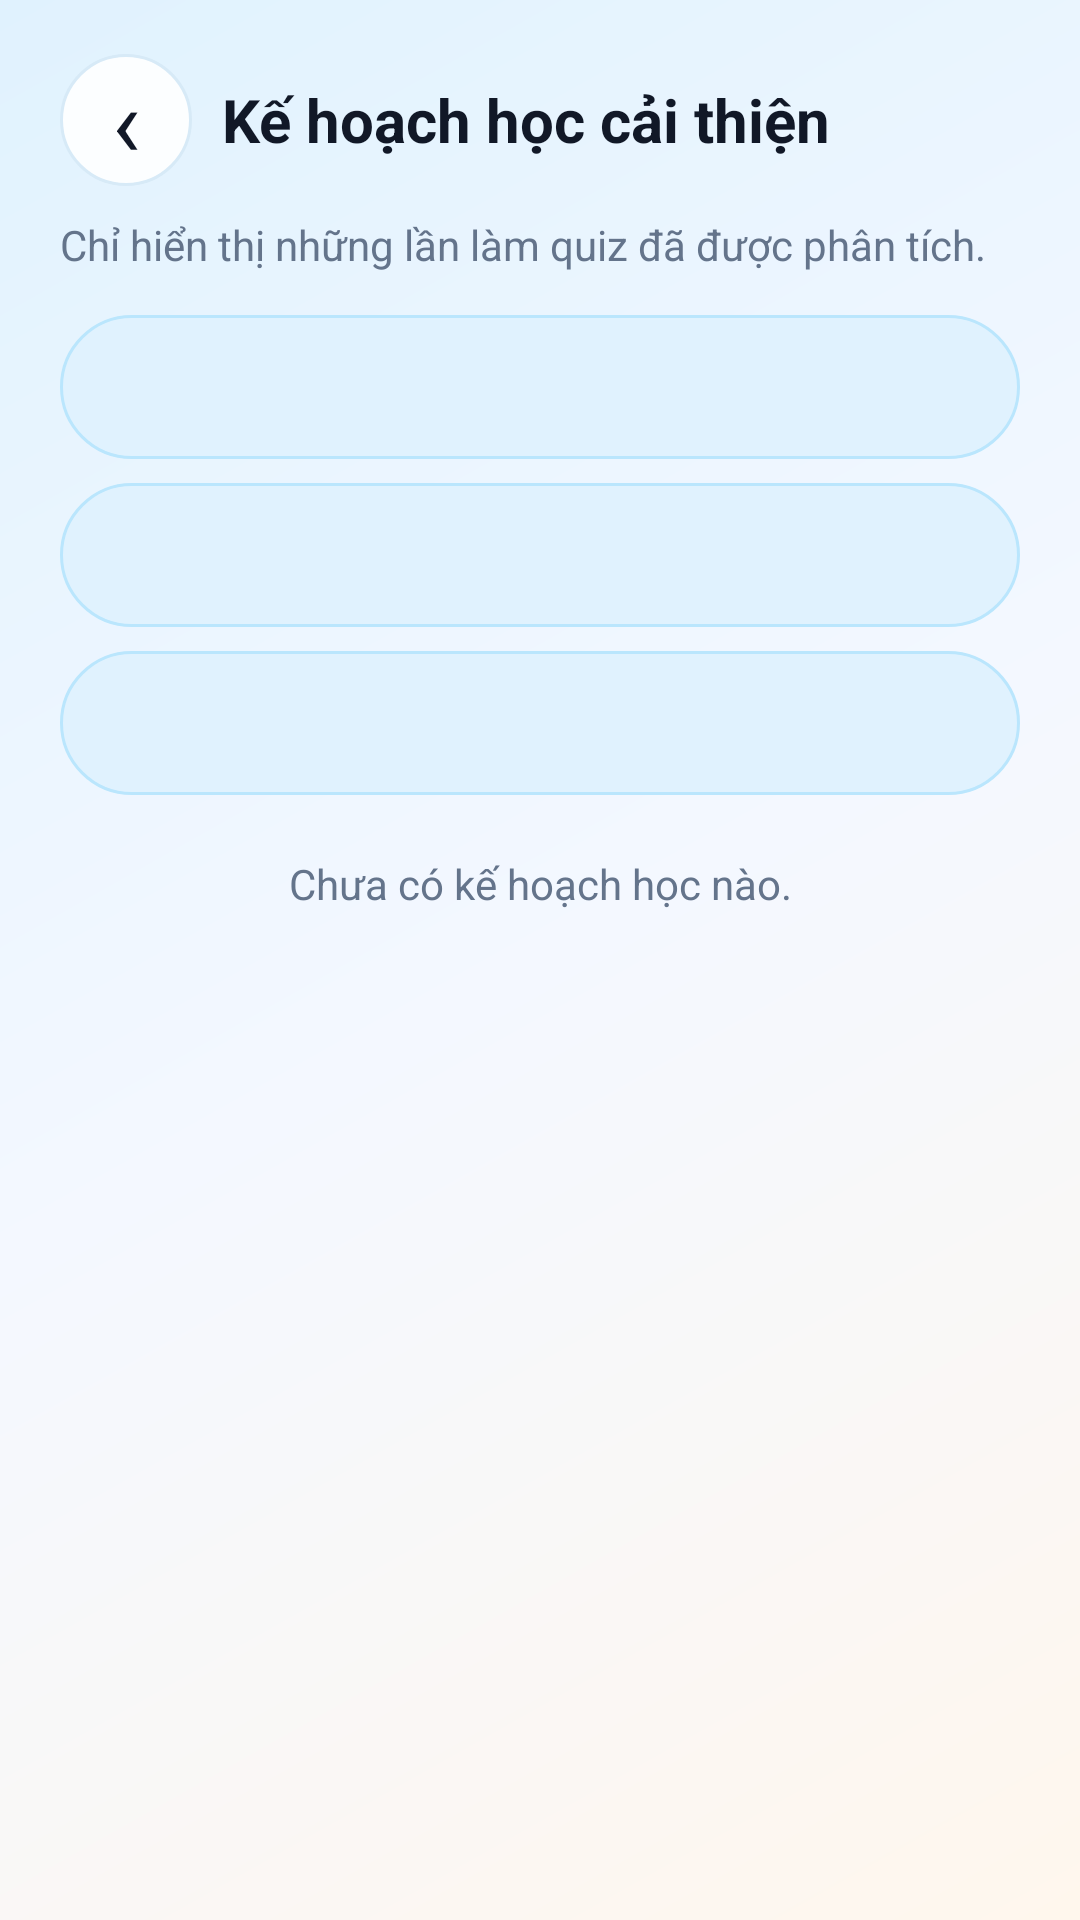

Android layout source for this screen:
<!-- AndroidManifest.xml: application theme Theme.SmartEduAPP -->
<!-- res/layout/screen_study_plan_list.xml -->
<?xml version="1.0" encoding="utf-8"?>
<LinearLayout xmlns:android="http://schemas.android.com/apk/res/android"
    android:id="@+id/main"
    android:layout_width="match_parent"
    android:layout_height="match_parent"
    android:background="@drawable/bg_app_gradient"
    android:orientation="vertical"
    android:paddingStart="20dp"
    android:paddingEnd="20dp"
    android:paddingBottom="20dp">

    <LinearLayout
        android:layout_width="match_parent"
        android:layout_height="wrap_content"
        android:layout_marginTop="18dp"
        android:gravity="center_vertical"
        android:orientation="horizontal">

        <TextView
            android:id="@+id/backFromStudyPlanList"
            android:layout_width="44dp"
            android:layout_height="44dp"
            android:background="@drawable/bg_pill"
            android:clickable="true"
            android:focusable="true"
            android:gravity="center"
            android:text="‹"
            android:textColor="@color/ink"
            android:textSize="32sp" />

        <TextView
            android:layout_width="0dp"
            android:layout_height="wrap_content"
            android:layout_marginStart="10dp"
            android:layout_weight="1"
            android:text="Kế hoạch học cải thiện"
            android:textColor="@color/ink"
            android:textSize="20sp"
            android:textStyle="bold" />
    </LinearLayout>

    <TextView
        android:layout_width="match_parent"
        android:layout_height="wrap_content"
        android:layout_marginTop="10dp"
        android:text="Chỉ hiển thị những lần làm quiz đã được phân tích."
        android:textColor="@color/ink_muted"
        android:textSize="14sp" />

    <Spinner
        android:id="@+id/spinnerPlanSubject"
        android:layout_width="match_parent"
        android:layout_height="48dp"
        android:layout_marginTop="14dp"
        android:background="@drawable/bg_badge_blue" />

    <Spinner
        android:id="@+id/spinnerPlanDocument"
        android:layout_width="match_parent"
        android:layout_height="48dp"
        android:layout_marginTop="8dp"
        android:background="@drawable/bg_badge_blue" />

    <Spinner
        android:id="@+id/spinnerPlanAttempt"
        android:layout_width="match_parent"
        android:layout_height="48dp"
        android:layout_marginTop="8dp"
        android:background="@drawable/bg_badge_blue" />

    <TextView
        android:id="@+id/emptyStudyPlans"
        android:layout_width="match_parent"
        android:layout_height="wrap_content"
        android:layout_marginTop="20dp"
        android:gravity="center"
        android:text="Chưa có kế hoạch học nào."
        android:textColor="@color/ink_muted"
        android:textSize="14sp" />

    <androidx.recyclerview.widget.RecyclerView
        android:id="@+id/studyPlanListContainer"
        android:layout_width="match_parent"
        android:layout_height="0dp"
        android:layout_marginTop="12dp"
        android:layout_weight="1"
        android:clipToPadding="false"
        android:paddingBottom="8dp" />
</LinearLayout>
<!-- resources referenced by this layout -->
<resources>
  <color name="ink">#111827</color>
  <color name="ink_muted">#64748B</color>
  <!-- drawable bg_app_gradient (drawable) -->
  <?xml version="1.0" encoding="utf-8"?>
  <shape xmlns:android="http://schemas.android.com/apk/res/android">
      <gradient
          android:angle="315"
          android:startColor="@color/brand_blue_soft"
          android:centerColor="@color/surface_soft"
          android:endColor="@color/surface_warm" />
  </shape>
  <!-- drawable bg_badge_blue (drawable) -->
  <?xml version="1.0" encoding="utf-8"?>
  <shape xmlns:android="http://schemas.android.com/apk/res/android">
      <solid android:color="@color/brand_blue_soft" />
      <stroke
          android:width="1dp"
          android:color="#BAE6FD" />
      <corners android:radius="99dp" />
  </shape>
  <!-- drawable bg_pill (drawable) -->
  <?xml version="1.0" encoding="utf-8"?>
  <shape xmlns:android="http://schemas.android.com/apk/res/android">
      <solid android:color="#FCFEFF" />
      <stroke
          android:width="1dp"
          android:color="#D7EAF7" />
      <corners android:radius="99dp" />
  </shape>
  <style name="Theme.SmartEduAPP" parent="Base.Theme.SmartEduAPP" />
  <color name="brand_blue_soft">#E0F2FE</color>
  <color name="surface_soft">#F4F8FF</color>
  <color name="surface_warm">#FFF7ED</color>
  <style name="Base.Theme.SmartEduAPP" parent="Theme.Material3.DayNight.NoActionBar">
          <item name="android:windowLightStatusBar">true</item>
          <item name="android:statusBarColor">@android:color/transparent</item>
          <item name="android:navigationBarColor">@color/paper</item>
          <item name="android:fontFamily">sans-serif</item>
          <item name="colorPrimary">@color/brand_blue</item>
          <item name="colorSecondary">@color/brand_orange</item>
          <item name="colorTertiary">@color/brand_purple</item>
      </style>
  <color name="paper">#FFFFFFFF</color>
  <color name="brand_blue">#0EA5E9</color>
  <color name="brand_orange">#F59E0B</color>
  <color name="brand_purple">#8B5CF6</color>
</resources>
